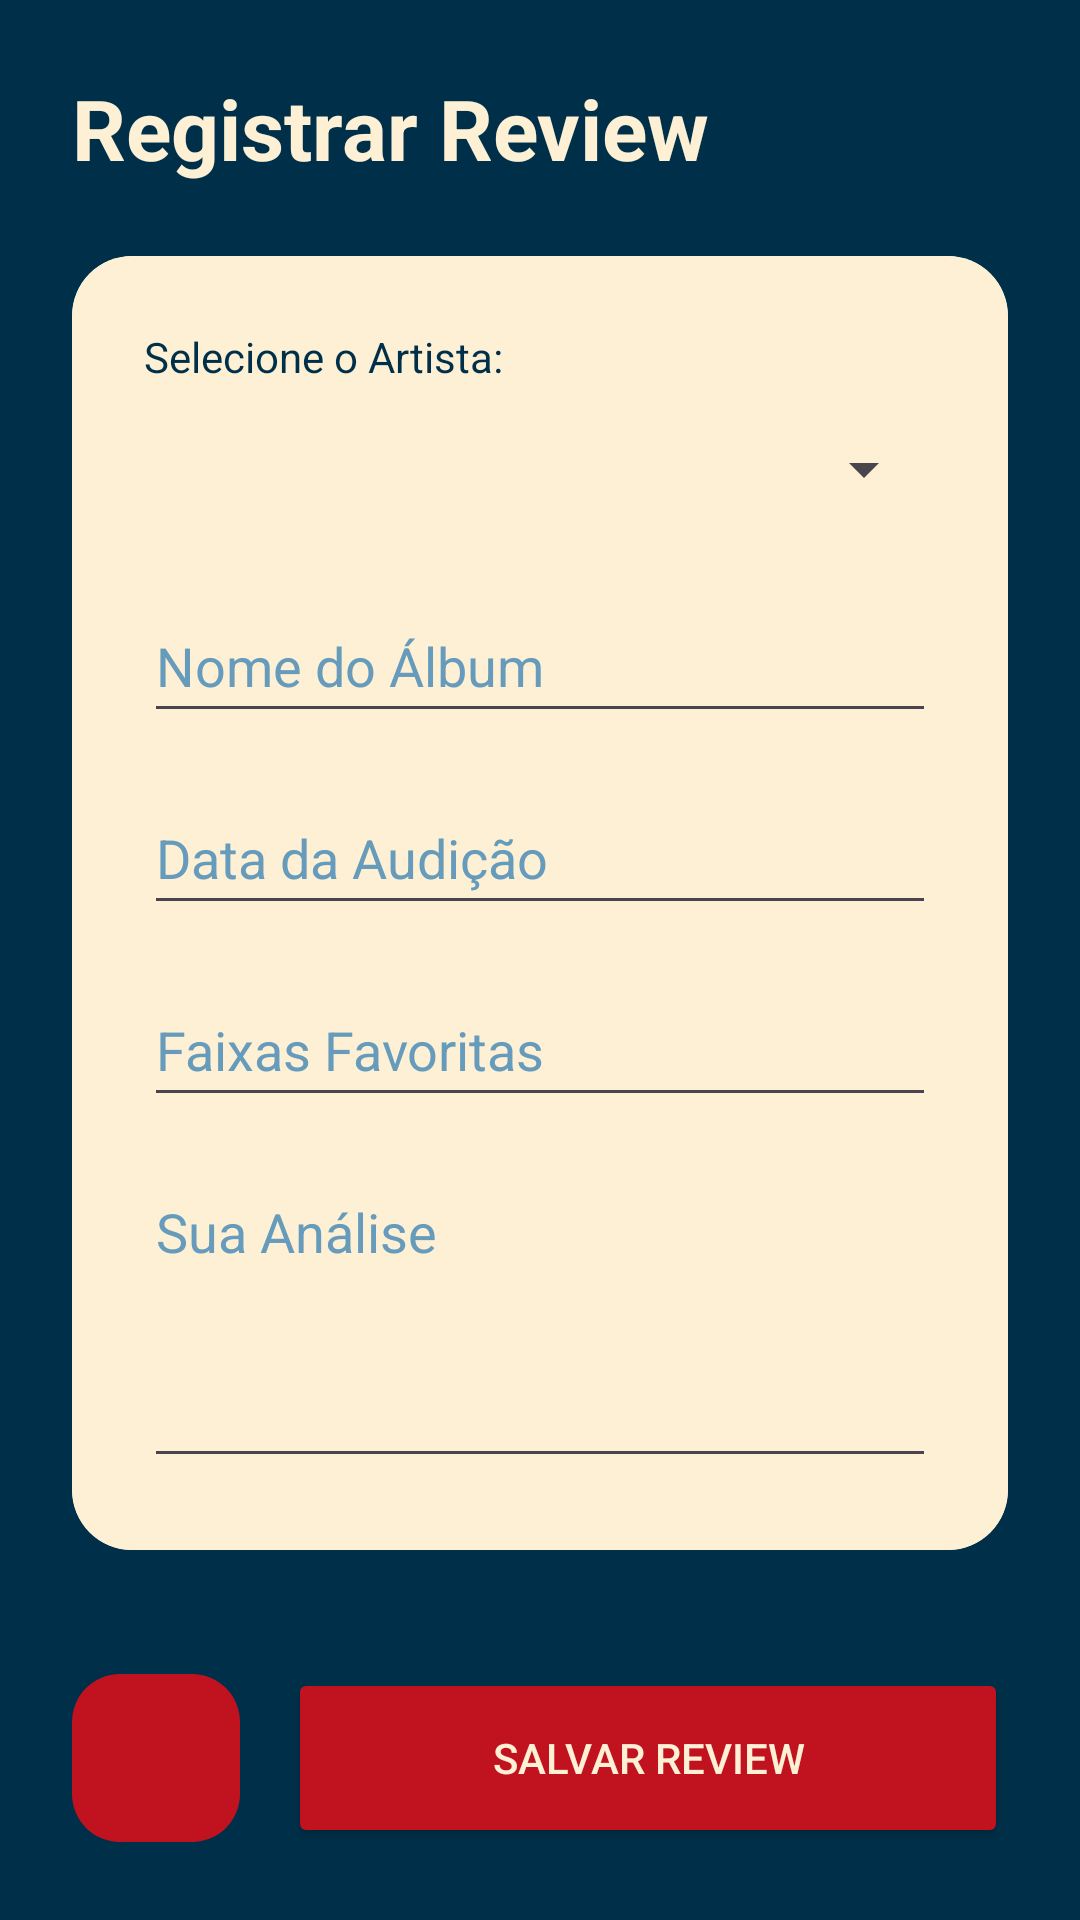

Here is an Android app screen rendered from its layout file. Give the layout XML and the strings, colors and styles it references.
<!-- AndroidManifest.xml: application theme Theme.GrooveLog -->
<!-- res/layout/activity_add_review.xml -->
<?xml version="1.0" encoding="utf-8"?>
<RelativeLayout xmlns:android="http://schemas.android.com/apk/res/android"
    xmlns:app="http://schemas.android.com/apk/res-auto"
    xmlns:tools="http://schemas.android.com/tools"
    android:layout_width="match_parent"
    android:layout_height="match_parent"
    android:fitsSystemWindows="true"
    android:background="#003049"
    tools:ignore="All">

    <RelativeLayout
        android:layout_width="match_parent"
        android:layout_height="match_parent"
        android:layout_margin="24dp">

        <ScrollView
            android:layout_width="match_parent"
            android:layout_height="match_parent"
            android:layout_marginBottom="80dp"
            android:scrollbars="none">

            <LinearLayout
                android:layout_width="match_parent"
                android:layout_height="wrap_content"
                android:orientation="vertical">

                <TextView
                    android:layout_width="wrap_content"
                    android:layout_height="wrap_content"
                    android:text="Registrar Review"
                    android:textSize="28sp"
                    android:textStyle="bold"
                    android:textColor="#FDF0D5"
                    android:layout_marginBottom="24dp" />

                <com.google.android.material.card.MaterialCardView
                    android:layout_width="match_parent"
                    android:layout_height="wrap_content"
                    app:cardCornerRadius="20dp"
                    app:cardElevation="0dp"
                    app:strokeWidth="0dp">

                    <LinearLayout
                        android:layout_width="match_parent"
                        android:layout_height="wrap_content"
                        android:orientation="vertical"
                        android:padding="24dp"
                        android:background="#FDF0D5"
                        tools:ignore="All">

                        <TextView
                            android:layout_width="wrap_content"
                            android:layout_height="wrap_content"
                            android:text="Selecione o Artista:"
                            android:textColor="#003049"
                            android:layout_marginBottom="4dp"/>

                        <Spinner
                            android:id="@+id/spinner_artistas"
                            android:layout_width="match_parent"
                            android:layout_height="48dp"
                            android:minHeight="48dp"
                            android:layout_marginBottom="16dp" />

                        <EditText
                            android:id="@+id/edit_nome_album"
                            android:layout_width="match_parent"
                            android:layout_height="wrap_content"
                            android:minHeight="48dp"
                            android:hint="Nome do Álbum"
                            android:textColorHint="#669BBC"
                            android:textColor="#003049"
                            android:inputType="text"
                            android:layout_marginBottom="16dp" />

                        <EditText
                            android:id="@+id/edit_data_audicao"
                            android:layout_width="match_parent"
                            android:layout_height="wrap_content"
                            android:minHeight="48dp"
                            android:hint="Data da Audição"
                            android:textColorHint="#669BBC"
                            android:textColor="#003049"
                            android:focusable="false"
                            android:clickable="true"
                            android:layout_marginBottom="16dp" />

                        <EditText
                            android:id="@+id/edit_faixas_favoritas"
                            android:layout_width="match_parent"
                            android:layout_height="wrap_content"
                            android:minHeight="48dp"
                            android:hint="Faixas Favoritas"
                            android:textColorHint="#669BBC"
                            android:textColor="#003049"
                            android:inputType="text"
                            android:layout_marginBottom="16dp" />

                        <EditText
                            android:id="@+id/edit_analise"
                            android:layout_width="match_parent"
                            android:layout_height="wrap_content"
                            android:minHeight="48dp"
                            android:hint="Sua Análise"
                            android:textColorHint="#669BBC"
                            android:textColor="#003049"
                            android:gravity="top"
                            android:inputType="textMultiLine"
                            android:lines="4" />
                    </LinearLayout>
                </com.google.android.material.card.MaterialCardView>
            </LinearLayout>
        </ScrollView>

        <LinearLayout
            android:layout_width="match_parent"
            android:layout_height="wrap_content"
            android:orientation="horizontal"
            android:layout_alignParentBottom="true"
            android:gravity="center_vertical"
            tools:ignore="All">

            <com.google.android.material.floatingactionbutton.FloatingActionButton
                android:id="@+id/btn_voltar_review"
                android:layout_width="wrap_content"
                android:layout_height="wrap_content"
                android:layout_marginEnd="16dp"
                android:src="@drawable/ic_seta_voltar"
                app:fabSize="normal"
                app:backgroundTint="#C1121F"
                app:tint="#FDF0D5"
                android:contentDescription="Voltar"
                app:elevation="0dp" />

            <Button
                android:id="@+id/btn_salvar_review"
                android:layout_width="0dp"
                android:layout_height="60dp"
                android:layout_weight="1"
                android:text="Salvar Review"
                android:textColor="#FDF0D5"
                app:backgroundTint="#C1121F"
                app:cornerRadius="16dp" />
        </LinearLayout>

    </RelativeLayout>
</RelativeLayout>
<!-- resources referenced by this layout -->
<resources>
  <style name="Theme.GrooveLog" parent="Base.Theme.GrooveLog" />
  <style name="Base.Theme.GrooveLog" parent="Theme.Material3.DayNight.NoActionBar">
  
          <item name="colorPrimary">#C1121F</item>
          <item name="android:statusBarColor">#003049</item>
      </style>
</resources>
